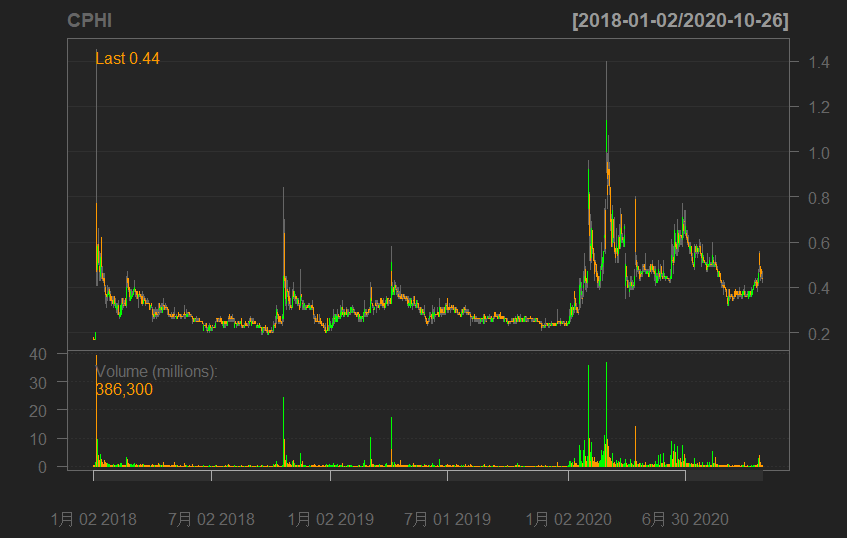

Source data for this figure (header and first rows):
, CPHI.Open, CPHI.High, CPHI.Low, CPHI.Close, CPHI.Volume, CPHI.Adjusted
1, 0.18, 0.18, 0.17, 0.17, 160400, 0.17
2, 0.17, 0.17, 0.17, 0.17, 172500, 0.17
3, 0.17, 0.2, 0.17, 0.2, 1356000, 0.2
4, 0.77, 1.45, 0.41, 0.47, 39309300, 0.47
5, 0.48, 0.59, 0.41, 0.58, 9547500, 0.58
6, 0.59, 0.66, 0.5, 0.51, 3870700, 0.51
7, 0.49, 0.56, 0.43, 0.47, 2007100, 0.47
8, 0.45, 0.55, 0.43, 0.53, 4343300, 0.53
9, 0.62, 0.62, 0.44, 0.49, 2500700, 0.49
10, 0.46, 0.49, 0.43, 0.44, 1434900, 0.44
11, 0.44, 0.46, 0.42, 0.43, 773800, 0.43
12, 0.44, 0.46, 0.38, 0.41, 1982600, 0.41
13, 0.4, 0.41, 0.33, 0.37, 1240300, 0.37
14, 0.37, 0.37, 0.31, 0.36, 995200, 0.36
15, 0.36, 0.41, 0.34, 0.37, 908200, 0.37
16, 0.37, 0.4, 0.37, 0.38, 569200, 0.38
17, 0.39, 0.39, 0.36, 0.37, 531500, 0.37
18, 0.36, 0.4, 0.34, 0.37, 849300, 0.37
19, 0.37, 0.38, 0.34, 0.34, 310000, 0.34
20, 0.36, 0.36, 0.32, 0.34, 372700, 0.34
21, 0.34, 0.36, 0.33, 0.33, 345600, 0.33
22, 0.33, 0.36, 0.31, 0.34, 599400, 0.34
23, 0.36, 0.36, 0.32, 0.33, 272400, 0.33
24, 0.31, 0.35, 0.31, 0.33, 251900, 0.33
25, 0.3, 0.33, 0.29, 0.31, 458500, 0.31
26, 0.31, 0.33, 0.28, 0.32, 800700, 0.32
27, 0.32, 0.34, 0.28, 0.28, 633600, 0.28
28, 0.27, 0.29, 0.26, 0.28, 391800, 0.28
29, 0.27, 0.32, 0.27, 0.32, 1082400, 0.32
30, 0.28, 0.35, 0.28, 0.33, 856700, 0.33
31, 0.35, 0.35, 0.3, 0.33, 399200, 0.33
32, 0.32, 0.35, 0.31, 0.32, 205200, 0.32
33, 0.33, 0.34, 0.32, 0.33, 186100, 0.33
34, 0.35, 0.35, 0.32, 0.32, 379100, 0.32
35, 0.32, 0.35, 0.31, 0.34, 430200, 0.34
36, 0.35, 0.45, 0.33, 0.4, 3134300, 0.4
37, 0.44, 0.47, 0.4, 0.42, 2508000, 0.42
38, 0.44, 0.44, 0.38, 0.39, 1049600, 0.39
39, 0.4, 0.4, 0.34, 0.36, 710700, 0.36
40, 0.34, 0.39, 0.34, 0.38, 610100, 0.38
41, 0.35, 0.39, 0.35, 0.36, 658900, 0.36
42, 0.36, 0.38, 0.36, 0.37, 300700, 0.37
43, 0.37, 0.39, 0.37, 0.39, 502900, 0.39
44, 0.39, 0.43, 0.38, 0.4, 904300, 0.4
45, 0.39, 0.39, 0.36, 0.38, 497200, 0.38
46, 0.38, 0.38, 0.35, 0.37, 625400, 0.37
47, 0.38, 0.38, 0.35, 0.35, 446900, 0.35
48, 0.36, 0.37, 0.31, 0.37, 352500, 0.37
49, 0.38, 0.38, 0.36, 0.37, 221500, 0.37
50, 0.37, 0.37, 0.35, 0.36, 506600, 0.36
51, 0.36, 0.37, 0.33, 0.33, 427600, 0.33
52, 0.36, 0.38, 0.32, 0.33, 717500, 0.33
53, 0.35, 0.35, 0.32, 0.33, 472300, 0.33
54, 0.33, 0.37, 0.33, 0.34, 586500, 0.34
55, 0.35, 0.36, 0.34, 0.34, 422800, 0.34
56, 0.34, 0.35, 0.32, 0.33, 185600, 0.33
57, 0.33, 0.34, 0.33, 0.33, 172300, 0.33
58, 0.33, 0.35, 0.33, 0.33, 271900, 0.33
59, 0.33, 0.34, 0.33, 0.33, 158800, 0.33
60, 0.33, 0.33, 0.3, 0.3, 300900, 0.3
... 650 more rows
